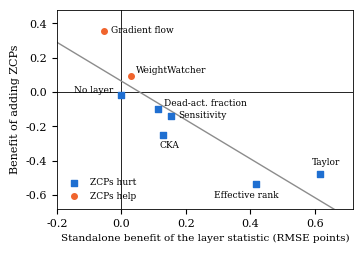

The matplotlib source for this figure:
"""Fig. 2 (Test of P1): standalone benefit of each layer statistic vs benefit of enabling ZCPs.
Inputs: mean RMSE over predictor seeds 42-47, three accuracy observations, 115 held-out records
(main Table III = ZCP OFF; supplement Table S9 / thesis Table 6.4 = ZCP ON)."""
import numpy as np, matplotlib
from pathlib import Path
matplotlib.use("Agg")
import matplotlib.pyplot as plt
from scipy.stats import pearsonr, spearmanr

off = {"No layer": 9.0906, "WeightWatcher": 9.0614, "CKA": 8.9626, "Effective rank": 8.6724,
       "Taylor": 8.4749, "Gradient flow": 9.1431, "Sensitivity": 8.9358, "Dead-act. fraction": 8.9752}
on  = {"No layer": 9.1098, "WeightWatcher": 8.9673, "CKA": 9.2141, "Effective rank": 9.2087,
       "Taylor": 8.9553, "Gradient flow": 8.7890, "Sensitivity": 9.0780, "Dead-act. fraction": 9.0770}
names = list(off)
x = np.array([off["No layer"] - off[k] for k in names])   # standalone benefit
y = np.array([off[k] - on[k] for k in names])             # benefit of adding ZCPs
r, pr = pearsonr(x, y); rho, prho = spearmanr(x, y); slope, icpt = np.polyfit(x, y, 1)
for n, a, b in zip(names, x, y): print(f"{n:15s} x={a:+.4f} y={b:+.4f}")
print(f"r={r:.3f} p={pr:.4f} rho={rho:.3f} p={prho:.5f} slope={slope:.3f}")

plt.rcParams.update({"font.family": "serif", "font.size": 8, "axes.linewidth": 0.6})
fig, ax = plt.subplots(figsize=(3.5, 2.4))
ax.axhline(0, color="k", lw=0.6); ax.axvline(0, color="k", lw=0.6)
xs = np.linspace(-0.2, 0.7, 2); ax.plot(xs, slope * xs + icpt, color="0.55", lw=1.0)
hurt = y < 0
ax.scatter(x[hurt], y[hurt], s=14, marker="s", color="#1f6fd1", label="ZCPs hurt", zorder=3)
ax.scatter(x[~hurt], y[~hurt], s=16, marker="o", color="#f0642d", label="ZCPs help", zorder=3)
off_lbl = {"No layer": (-34, 2), "CKA": (-2, -9), "Effective rank": (-30, -10), "Taylor": (-6, 7),
           "Gradient flow": (5, -1), "WeightWatcher": (4, 2), "Sensitivity": (5, -1), "Dead-act. fraction": (4, 3)}
for n, a, b in zip(names, x, y):
    ax.annotate(n, (a, b), xytext=off_lbl[n], textcoords="offset points", fontsize=6.5)
ax.set_xlim(-0.2, 0.72); ax.set_ylim(-0.68, 0.48)
ax.set_xlabel("Standalone benefit of the layer statistic (RMSE points)", fontsize=7.5)
ax.set_ylabel("Benefit of adding ZCPs")
ax.legend(loc="lower left", fontsize=6.5, frameon=False)
Path("images").mkdir(exist_ok=True)
fig.tight_layout(pad=0.3); fig.savefig("images/fig_zcp.pdf", bbox_inches="tight", pad_inches=0.02)
